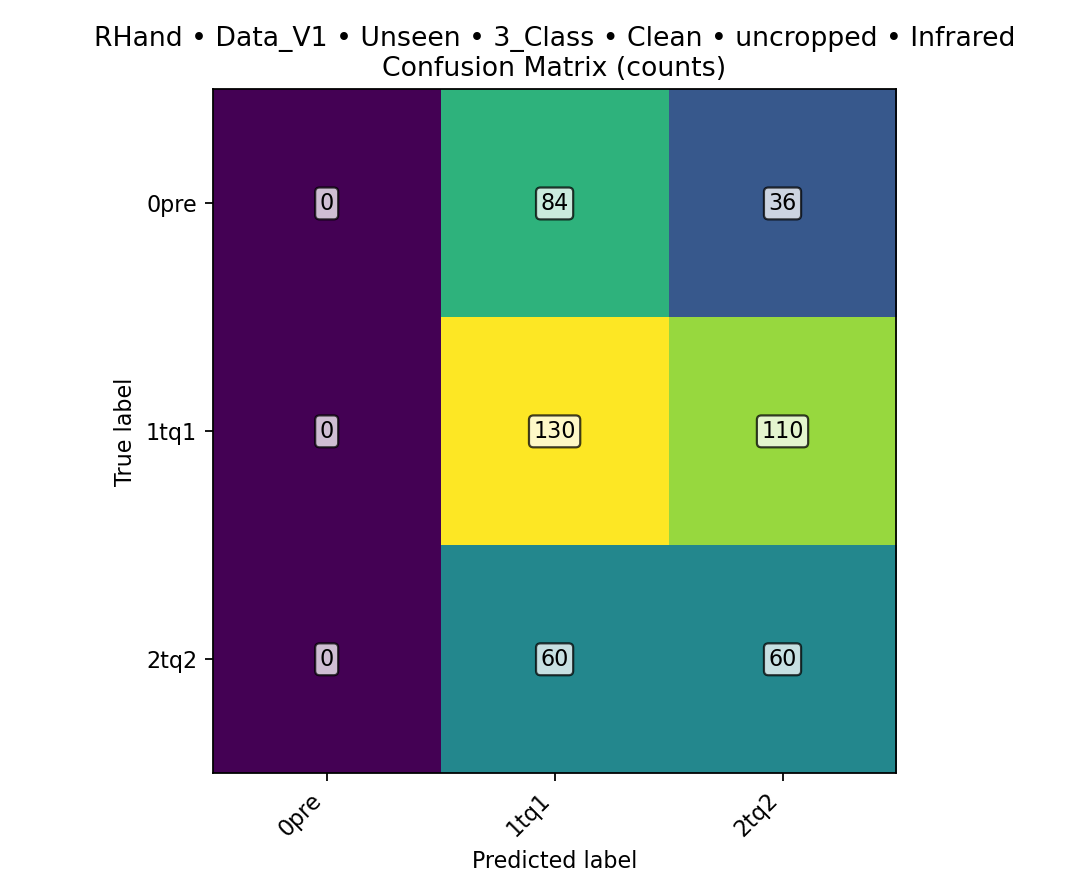

The file beside this chart, header and first rows:
class, TPR, FPR, PPV, ACC, total_images, TP, FN, FP, TN
0pre, 0, 0, 0, 0.75, 480, 0, 120, 0, 360
1tq1, 0.5417, 0.6, 0.4745, 0.4708, 480, 130, 110, 144, 96
2tq2, 0.5, 0.4056, 0.2913, 0.5708, 480, 60, 60, 146, 214
overall, , , , 0.3958, 480, 190, 290, , 
